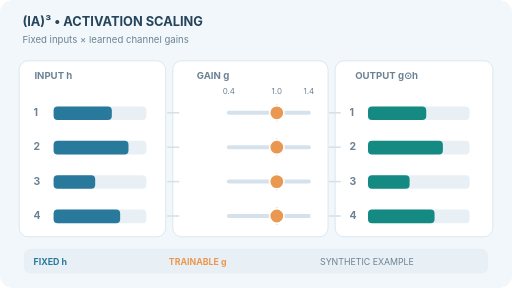
t = 0.00 s
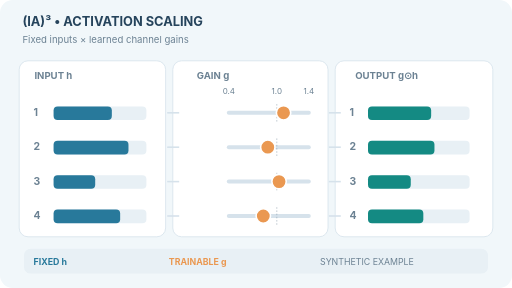
t = 1.69 s
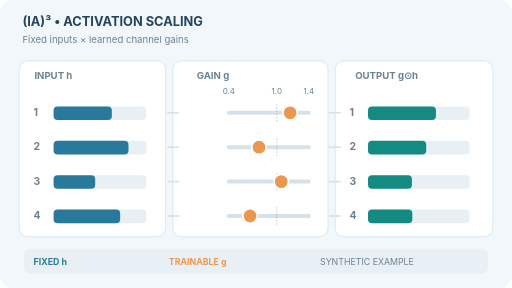
t = 3.34 s
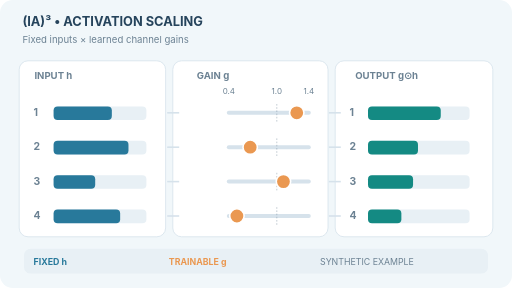
t = 4.99 s
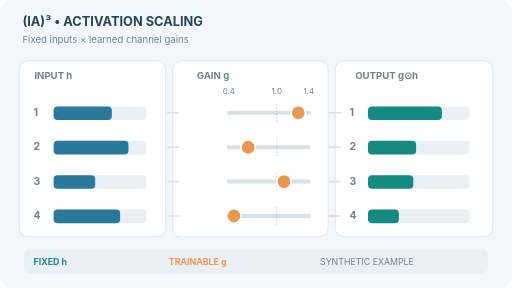
t = 6.64 s
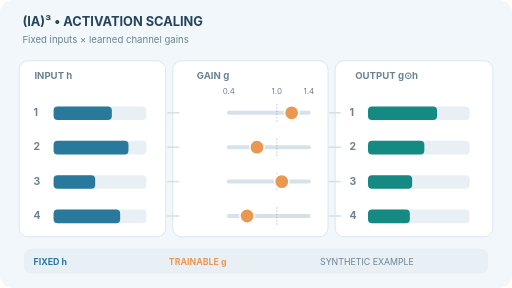
t = 8.29 s

The animated SVG that drew these frames (rendered in a browser with its animation timeline set to each time). Animation: 8 SMIL elements (animate=8); frames cover the first 8.29 s, repeats indefinitely.

<svg xmlns="http://www.w3.org/2000/svg" width="640" height="360" viewBox="0 0 640 360" role="img" aria-labelledby="title desc"><title id="title">(IA)³ activation gain interpolation</title><desc id="desc">Four frozen input channels are multiplied by learned task-specific scales. Orange gain markers move away from one while output bars change; the input bars stay constant. Synthetic numbers, not measured training traces.</desc><style>text{font-family:Inter,system-ui,-apple-system,Arial,sans-serif} @media(prefers-reduced-motion:reduce){animate{display:none!important}}</style><rect width="640" height="360" rx="16" fill="#F1F7FA" /><text x="28" y="32" fill="#26445C" font-size="16" font-weight="750">(IA)³   •   ACTIVATION SCALING</text><text x="28" y="54" fill="#6C8293" font-size="12">Fixed inputs × learned channel gains</text><rect x="24" y="76" width="183" height="220" rx="11" fill="#fff" stroke="#D6E2EB" /><rect x="216" y="76" width="194" height="220" rx="11" fill="#fff" stroke="#D6E2EB" /><rect x="419" y="76" width="197" height="220" rx="11" fill="#fff" stroke="#D6E2EB" /><text x="43" y="99" fill="#6C8293" font-size="12" font-weight="700">INPUT h</text><text x="246" y="99" fill="#6C8293" font-size="12" font-weight="700">GAIN g</text><text x="444" y="99" fill="#6C8293" font-size="12" font-weight="700">OUTPUT g⊙h</text><text x="286.0" y="118" fill="#6C8293" font-size="10" text-anchor="middle">0.4</text><text x="346.0" y="118" fill="#6C8293" font-size="10" text-anchor="middle">1.0</text><text x="386.0" y="118" fill="#6C8293" font-size="10" text-anchor="middle">1.4</text><text x="42" y="145" fill="#6C8293" font-size="13" font-weight="700">1</text><rect x="67" y="133" width="116" height="17" rx="5" fill="#E8F0F5" stroke="none" /><rect x="67" y="133" width="72.8" height="17" rx="5" fill="#28799B" stroke="none" /><line x1="209" y1="141" x2="224" y2="141" stroke="#D6E2EB" stroke-width="2" /><line x1="286" y1="141" x2="386" y2="141" stroke="#D6E2EB" stroke-width="5" stroke-linecap="round" /><line x1="346" y1="130" x2="346" y2="152" stroke="#6C8293" stroke-dasharray="2 2" opacity=".5" /><circle cx="346" cy="141" r="9" fill="#EA9851" stroke="white" stroke-width="2"><animate attributeName="cx" values="346;346.750;347.500;348.250;349;349.750;350.500;351.250;352;352.750;353.500;354.250;355;355.750;356.500;357.250;358;358.750;359.500;360.250;361;361.750;362.500;363.250;364;364.750;365.500;366.250;367;367.750;368.500;369.250;370;370.750;371.500;372.250;373;373.750;374.500;375.250;376;375.250;374.500;373.750;373;372.250;371.500;370.750;370;369.250;368.500;367.750;367;366.250;365.500;364.750;364;363.250;362.500;361.750;361;360.250;359.500;358.750;358;357.250;356.500;355.750;355;354.250;353.500;352.750;352;351.250;350.500;349.750;349;348.250;347.500;346.750;346" dur="12s" calcMode="linear" repeatCount="indefinite" /></circle><line x1="411" y1="141" x2="426" y2="141" stroke="#D6E2EB" stroke-width="2" /><text x="437" y="145" fill="#6C8293" font-size="13" font-weight="700">1</text><rect x="460" y="133" width="127" height="17" rx="5" fill="#E8F0F5" stroke="none" /><rect x="460" y="133" width="72.800" height="17" rx="5" fill="#148A83"><animate attributeName="width" values="72.800;73.346;73.892;74.438;74.984;75.530;76.076;76.622;77.168;77.714;78.260;78.806;79.352;79.898;80.444;80.990;81.536;82.082;82.628;83.174;83.720;84.266;84.812;85.358;85.904;86.450;86.996;87.542;88.088;88.634;89.180;89.726;90.272;90.818;91.364;91.910;92.456;93.002;93.548;94.094;94.640;94.094;93.548;93.002;92.456;91.910;91.364;90.818;90.272;89.726;89.180;88.634;88.088;87.542;86.996;86.450;85.904;85.358;84.812;84.266;83.720;83.174;82.628;82.082;81.536;80.990;80.444;79.898;79.352;78.806;78.260;77.714;77.168;76.622;76.076;75.530;74.984;74.438;73.892;73.346;72.800" dur="12s" calcMode="linear" repeatCount="indefinite" /></rect><text x="42" y="188" fill="#6C8293" font-size="13" font-weight="700">2</text><rect x="67" y="176" width="116" height="17" rx="5" fill="#E8F0F5" stroke="none" /><rect x="67" y="176" width="93.60000000000001" height="17" rx="5" fill="#28799B" stroke="none" /><line x1="209" y1="184" x2="224" y2="184" stroke="#D6E2EB" stroke-width="2" /><line x1="286" y1="184" x2="386" y2="184" stroke="#D6E2EB" stroke-width="5" stroke-linecap="round" /><line x1="346" y1="173" x2="346" y2="195" stroke="#6C8293" stroke-dasharray="2 2" opacity=".5" /><circle cx="346" cy="184" r="9" fill="#EA9851" stroke="white" stroke-width="2"><animate attributeName="cx" values="346;345;344;343;342;341;340;339;338;337;336;335;334;333;332;331;330;329;328;327;326;325;324;323;322;321;320;319;318;317;316;315;314;313;312;311;310;309;308;307;306;307;308;309;310;311;312;313;314;315;316;317;318;319;320;321;322;323;324;325;326;327;328;329;330;331;332;333;334;335;336;337;338;339;340;341;342;343;344;345;346" dur="12s" calcMode="linear" repeatCount="indefinite" /></circle><line x1="411" y1="184" x2="426" y2="184" stroke="#D6E2EB" stroke-width="2" /><text x="437" y="188" fill="#6C8293" font-size="13" font-weight="700">2</text><rect x="460" y="176" width="127" height="17" rx="5" fill="#E8F0F5" stroke="none" /><rect x="460" y="176" width="93.600" height="17" rx="5" fill="#148A83"><animate attributeName="width" values="93.600;92.664;91.728;90.792;89.856;88.920;87.984;87.048;86.112;85.176;84.240;83.304;82.368;81.432;80.496;79.560;78.624;77.688;76.752;75.816;74.880;73.944;73.008;72.072;71.136;70.200;69.264;68.328;67.392;66.456;65.520;64.584;63.648;62.712;61.776;60.840;59.904;58.968;58.032;57.096;56.160;57.096;58.032;58.968;59.904;60.840;61.776;62.712;63.648;64.584;65.520;66.456;67.392;68.328;69.264;70.200;71.136;72.072;73.008;73.944;74.880;75.816;76.752;77.688;78.624;79.560;80.496;81.432;82.368;83.304;84.240;85.176;86.112;87.048;87.984;88.920;89.856;90.792;91.728;92.664;93.600" dur="12s" calcMode="linear" repeatCount="indefinite" /></rect><text x="42" y="231" fill="#6C8293" font-size="13" font-weight="700">3</text><rect x="67" y="219" width="116" height="17" rx="5" fill="#E8F0F5" stroke="none" /><rect x="67" y="219" width="52" height="17" rx="5" fill="#28799B" stroke="none" /><line x1="209" y1="227" x2="224" y2="227" stroke="#D6E2EB" stroke-width="2" /><line x1="286" y1="227" x2="386" y2="227" stroke="#D6E2EB" stroke-width="5" stroke-linecap="round" /><line x1="346" y1="216" x2="346" y2="238" stroke="#6C8293" stroke-dasharray="2 2" opacity=".5" /><circle cx="346" cy="227" r="9" fill="#EA9851" stroke="white" stroke-width="2"><animate attributeName="cx" values="346;346.250;346.500;346.750;347;347.250;347.500;347.750;348;348.250;348.500;348.750;349;349.250;349.500;349.750;350;350.250;350.500;350.750;351;351.250;351.500;351.750;352;352.250;352.500;352.750;353;353.250;353.500;353.750;354;354.250;354.500;354.750;355;355.250;355.500;355.750;356;355.750;355.500;355.250;355;354.750;354.500;354.250;354;353.750;353.500;353.250;353;352.750;352.500;352.250;352;351.750;351.500;351.250;351;350.750;350.500;350.250;350;349.750;349.500;349.250;349;348.750;348.500;348.250;348;347.750;347.500;347.250;347;346.750;346.500;346.250;346" dur="12s" calcMode="linear" repeatCount="indefinite" /></circle><line x1="411" y1="227" x2="426" y2="227" stroke="#D6E2EB" stroke-width="2" /><text x="437" y="231" fill="#6C8293" font-size="13" font-weight="700">3</text><rect x="460" y="219" width="127" height="17" rx="5" fill="#E8F0F5" stroke="none" /><rect x="460" y="219" width="52" height="17" rx="5" fill="#148A83"><animate attributeName="width" values="52;52.130;52.260;52.390;52.520;52.650;52.780;52.910;53.040;53.170;53.300;53.430;53.560;53.690;53.820;53.950;54.080;54.210;54.340;54.470;54.600;54.730;54.860;54.990;55.120;55.250;55.380;55.510;55.640;55.770;55.900;56.030;56.160;56.290;56.420;56.550;56.680;56.810;56.940;57.070;57.200;57.070;56.940;56.810;56.680;56.550;56.420;56.290;56.160;56.030;55.900;55.770;55.640;55.510;55.380;55.250;55.120;54.990;54.860;54.730;54.600;54.470;54.340;54.210;54.080;53.950;53.820;53.690;53.560;53.430;53.300;53.170;53.040;52.910;52.780;52.650;52.520;52.390;52.260;52.130;52" dur="12s" calcMode="linear" repeatCount="indefinite" /></rect><text x="42" y="274" fill="#6C8293" font-size="13" font-weight="700">4</text><rect x="67" y="262" width="116" height="17" rx="5" fill="#E8F0F5" stroke="none" /><rect x="67" y="262" width="83.2" height="17" rx="5" fill="#28799B" stroke="none" /><line x1="209" y1="270" x2="224" y2="270" stroke="#D6E2EB" stroke-width="2" /><line x1="286" y1="270" x2="386" y2="270" stroke="#D6E2EB" stroke-width="5" stroke-linecap="round" /><line x1="346" y1="259" x2="346" y2="281" stroke="#6C8293" stroke-dasharray="2 2" opacity=".5" /><circle cx="346" cy="270" r="9" fill="#EA9851" stroke="white" stroke-width="2"><animate attributeName="cx" values="346;344.500;343;341.500;340;338.500;337;335.500;334;332.500;331;329.500;328;326.500;325;323.500;322;320.500;319;317.500;316;314.500;313;311.500;310;308.500;307;305.500;304;302.500;301;299.500;298;296.500;295;293.500;292;290.500;289;287.500;286;287.500;289;290.500;292;293.500;295;296.500;298;299.500;301;302.500;304;305.500;307;308.500;310;311.500;313;314.500;316;317.500;319;320.500;322;323.500;325;326.500;328;329.500;331;332.500;334;335.500;337;338.500;340;341.500;343;344.500;346" dur="12s" calcMode="linear" repeatCount="indefinite" /></circle><line x1="411" y1="270" x2="426" y2="270" stroke="#D6E2EB" stroke-width="2" /><text x="437" y="274" fill="#6C8293" font-size="13" font-weight="700">4</text><rect x="460" y="262" width="127" height="17" rx="5" fill="#E8F0F5" stroke="none" /><rect x="460" y="262" width="83.200" height="17" rx="5" fill="#148A83"><animate attributeName="width" values="83.200;81.952;80.704;79.456;78.208;76.960;75.712;74.464;73.216;71.968;70.720;69.472;68.224;66.976;65.728;64.480;63.232;61.984;60.736;59.488;58.240;56.992;55.744;54.496;53.248;52;50.752;49.504;48.256;47.008;45.760;44.512;43.264;42.016;40.768;39.520;38.272;37.024;35.776;34.528;33.280;34.528;35.776;37.024;38.272;39.520;40.768;42.016;43.264;44.512;45.760;47.008;48.256;49.504;50.752;52;53.248;54.496;55.744;56.992;58.240;59.488;60.736;61.984;63.232;64.480;65.728;66.976;68.224;69.472;70.720;71.968;73.216;74.464;75.712;76.960;78.208;79.456;80.704;81.952;83.200" dur="12s" calcMode="linear" repeatCount="indefinite" /></rect><rect x="30" y="311" width="580" height="31" rx="8" fill="#E8F0F5" stroke="none" /><text x="42" y="331" fill="#28799B" font-size="11" font-weight="700">FIXED h</text><text x="211" y="331" fill="#EA9851" font-size="11" font-weight="700">TRAINABLE g</text><text x="400" y="331" fill="#6C8293" font-size="11">SYNTHETIC EXAMPLE</text></svg>
